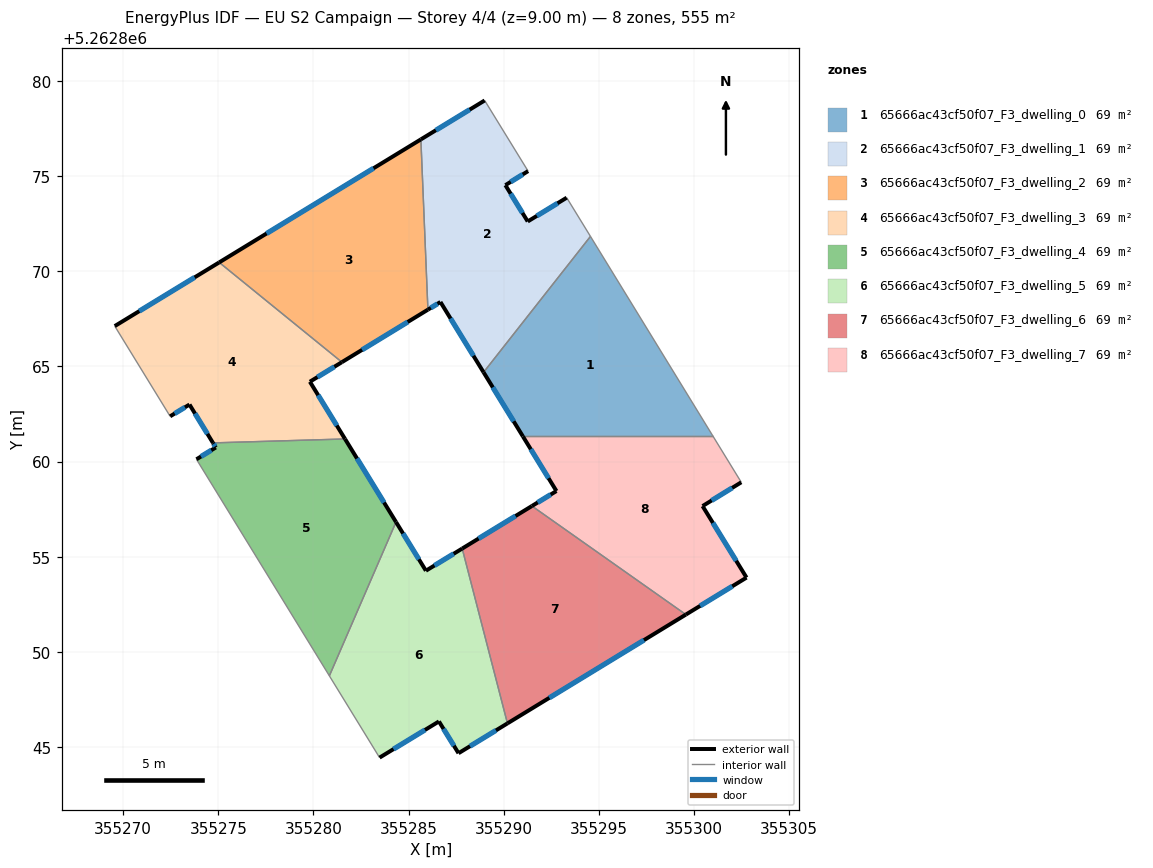
=== STOREY PLAN SPEC (per zone: floor XY polygon, exterior-wall plan segments, windows/doors) ===
zone 1: 65666ac43cf50f07_F3_dwelling_0  (69.4 m²)
  floor: (355294.56, 5262871.84) (355301.01, 5262861.33) (355291.01, 5262861.33) (355288.94, 5262864.69)
  exterior wall: (355288.94, 5262864.69) – (355291.01, 5262861.33)  [4.0 m]
    window: (355289.43, 5262863.90) – (355290.52, 5262862.12)  [3.3 m²]
  interior walls: 3
zone 2: 65666ac43cf50f07_F3_dwelling_1  (69.4 m²)
  floor: (355291.28, 5262875.27) (355290.09, 5262874.53) (355291.26, 5262872.62) (355293.31, 5262873.87) (355294.56, 5262871.84) (355288.94, 5262864.69) (355286.68, 5262868.39) (355286.02, 5262867.99) (355285.65, 5262876.94) (355289.00, 5262878.98)
  exterior wall: (355293.31, 5262873.87) – (355291.26, 5262872.62)  [2.4 m]
    window: (355292.83, 5262873.58) – (355291.75, 5262872.92)  [2.0 m²]
  exterior wall: (355286.68, 5262868.39) – (355288.94, 5262864.69)  [4.3 m]
    window: (355287.21, 5262867.52) – (355288.41, 5262865.56)  [3.7 m²]
  exterior wall: (355286.02, 5262867.99) – (355286.68, 5262868.39)  [0.8 m]
    window: (355286.17, 5262868.08) – (355286.52, 5262868.30)  [0.7 m²]
  exterior wall: (355289.00, 5262878.98) – (355285.65, 5262876.94)  [3.9 m]
    window: (355288.21, 5262878.50) – (355286.44, 5262877.42)  [3.3 m²]
  exterior wall: (355290.09, 5262874.53) – (355291.28, 5262875.27)  [1.4 m]
    window: (355290.37, 5262874.71) – (355291.00, 5262875.10)  [1.2 m²]
  exterior wall: (355291.26, 5262872.62) – (355290.09, 5262874.53)  [2.2 m]
    window: (355290.99, 5262873.07) – (355290.37, 5262874.08)  [1.9 m²]
  interior walls: 4
zone 3: 65666ac43cf50f07_F3_dwelling_2  (69.4 m²)
  floor: (355285.65, 5262876.94) (355286.02, 5262867.99) (355281.50, 5262865.23) (355275.04, 5262870.47)
  exterior wall: (355281.50, 5262865.23) – (355286.02, 5262867.99)  [5.3 m]
    window: (355282.56, 5262865.88) – (355284.96, 5262867.34)  [4.5 m²]
  exterior wall: (355285.65, 5262876.94) – (355275.04, 5262870.47)  [12.4 m]
    window: (355283.16, 5262875.42) – (355277.53, 5262871.99)  [10.5 m²]
  interior walls: 2
zone 4: 65666ac43cf50f07_F3_dwelling_3  (69.4 m²)
  floor: (355281.50, 5262865.23) (355279.81, 5262864.20) (355281.66, 5262861.19) (355274.72, 5262860.98) (355273.48, 5262863.00) (355272.47, 5262862.38) (355269.55, 5262867.12) (355275.04, 5262870.47)
  exterior wall: (355275.04, 5262870.47) – (355269.55, 5262867.12)  [6.4 m]
    window: (355273.76, 5262869.68) – (355270.84, 5262867.91)  [5.4 m²]
  exterior wall: (355279.81, 5262864.20) – (355281.50, 5262865.23)  [2.0 m]
    window: (355280.21, 5262864.44) – (355281.10, 5262864.99)  [1.7 m²]
  exterior wall: (355281.66, 5262861.19) – (355279.81, 5262864.20)  [3.5 m]
    window: (355281.23, 5262861.90) – (355280.25, 5262863.49)  [3.0 m²]
  exterior wall: (355273.48, 5262863.00) – (355274.72, 5262860.98)  [2.4 m]
    window: (355273.77, 5262862.53) – (355274.43, 5262861.46)  [2.0 m²]
  exterior wall: (355272.47, 5262862.38) – (355273.48, 5262863.00)  [1.2 m]
    window: (355272.71, 5262862.53) – (355273.24, 5262862.85)  [1.0 m²]
  interior walls: 3
zone 5: 65666ac43cf50f07_F3_dwelling_4  (69.4 m²)
  floor: (355281.66, 5262861.19) (355284.34, 5262856.82) (355280.84, 5262848.74) (355273.85, 5262860.12) (355274.87, 5262860.74) (355274.72, 5262860.98)
  exterior wall: (355274.72, 5262860.98) – (355274.87, 5262860.74)  [0.3 m]
    window: (355274.75, 5262860.93) – (355274.83, 5262860.80)  [0.2 m²]
  exterior wall: (355284.34, 5262856.82) – (355281.66, 5262861.19)  [5.1 m]
    window: (355283.71, 5262857.85) – (355282.29, 5262860.16)  [4.3 m²]
  exterior wall: (355274.87, 5262860.74) – (355273.85, 5262860.12)  [1.2 m]
    window: (355274.63, 5262860.60) – (355274.09, 5262860.27)  [1.0 m²]
  interior walls: 3
zone 6: 65666ac43cf50f07_F3_dwelling_5  (69.4 m²)
  floor: (355287.82, 5262855.43) (355290.20, 5262846.24) (355287.63, 5262844.67) (355286.60, 5262846.34) (355283.48, 5262844.44) (355280.84, 5262848.74) (355284.34, 5262856.82) (355285.91, 5262854.26)
  exterior wall: (355283.48, 5262844.44) – (355286.60, 5262846.34)  [3.7 m]
    window: (355284.21, 5262844.88) – (355285.86, 5262845.89)  [3.1 m²]
  exterior wall: (355285.91, 5262854.26) – (355284.34, 5262856.82)  [3.0 m]
    window: (355285.54, 5262854.86) – (355284.71, 5262856.22)  [2.5 m²]
  exterior wall: (355287.82, 5262855.43) – (355285.91, 5262854.26)  [2.2 m]
    window: (355287.37, 5262855.15) – (355286.36, 5262854.54)  [1.9 m²]
  exterior wall: (355287.63, 5262844.67) – (355290.20, 5262846.24)  [3.0 m]
    window: (355288.23, 5262845.04) – (355289.59, 5262845.87)  [2.5 m²]
  exterior wall: (355286.60, 5262846.34) – (355287.63, 5262844.67)  [2.0 m]
    window: (355286.84, 5262845.95) – (355287.38, 5262845.06)  [1.7 m²]
  interior walls: 3
zone 7: 65666ac43cf50f07_F3_dwelling_6  (69.4 m²)
  floor: (355299.58, 5262851.96) (355290.20, 5262846.24) (355287.82, 5262855.43) (355291.48, 5262857.67)
  exterior wall: (355291.48, 5262857.67) – (355287.82, 5262855.43)  [4.3 m]
    window: (355290.62, 5262857.14) – (355288.68, 5262855.95)  [3.6 m²]
  exterior wall: (355290.20, 5262846.24) – (355299.58, 5262851.96)  [11.0 m]
    window: (355292.40, 5262847.58) – (355297.38, 5262850.61)  [9.3 m²]
  interior walls: 2
zone 8: 65666ac43cf50f07_F3_dwelling_7  (69.4 m²)
  floor: (355301.01, 5262861.33) (355302.49, 5262858.91) (355300.46, 5262857.66) (355302.77, 5262853.90) (355299.58, 5262851.96) (355291.48, 5262857.67) (355292.77, 5262858.45) (355291.01, 5262861.33)
  exterior wall: (355302.77, 5262853.90) – (355300.46, 5262857.66)  [4.4 m]
    window: (355302.22, 5262854.78) – (355301.00, 5262856.78)  [3.7 m²]
  exterior wall: (355299.58, 5262851.96) – (355302.77, 5262853.90)  [3.7 m]
    window: (355300.33, 5262852.41) – (355302.02, 5262853.45)  [3.2 m²]
  exterior wall: (355292.77, 5262858.45) – (355291.48, 5262857.67)  [1.5 m]
    window: (355292.47, 5262858.27) – (355291.79, 5262857.85)  [1.3 m²]
  exterior wall: (355291.01, 5262861.33) – (355292.77, 5262858.45)  [3.4 m]
    window: (355291.42, 5262860.65) – (355292.36, 5262859.13)  [2.8 m²]
  exterior wall: (355300.46, 5262857.66) – (355302.49, 5262858.91)  [2.4 m]
    window: (355300.93, 5262857.96) – (355302.01, 5262858.62)  [2.0 m²]
  interior walls: 3

=== DERIVED (storey summary) ===
Building: EU S2 Campaign
Storey: 4 of 4  (floor level z = 9.00 m)
Storey gross floor area: 555.2 m²
Zones on this storey: 8
  - 65666ac43cf50f07_F3_dwelling_0: floor 69.4 m²; exterior wall 4.0 m (11.9 m²); 1 window(s) 3.3 m²; WWR 28.1%
  - 65666ac43cf50f07_F3_dwelling_1: floor 69.4 m²; exterior wall 15.1 m (45.2 m²); 6 window(s) 12.7 m²; WWR 28.1%
  - 65666ac43cf50f07_F3_dwelling_2: floor 69.4 m²; exterior wall 17.7 m (53.2 m²); 2 window(s) 15.0 m²; WWR 28.1%
  - 65666ac43cf50f07_F3_dwelling_3: floor 69.4 m²; exterior wall 15.5 m (46.5 m²); 5 window(s) 13.1 m²; WWR 28.1%
  - 65666ac43cf50f07_F3_dwelling_4: floor 69.4 m²; exterior wall 6.6 m (19.8 m²); 3 window(s) 5.6 m²; WWR 28.1%
  - 65666ac43cf50f07_F3_dwelling_5: floor 69.4 m²; exterior wall 13.9 m (41.6 m²); 5 window(s) 11.7 m²; WWR 28.1%
  - 65666ac43cf50f07_F3_dwelling_6: floor 69.4 m²; exterior wall 15.3 m (45.8 m²); 2 window(s) 12.9 m²; WWR 28.1%
  - 65666ac43cf50f07_F3_dwelling_7: floor 69.4 m²; exterior wall 15.4 m (46.3 m²); 5 window(s) 13.0 m²; WWR 28.1%
Zone adjacency (shared interzone walls):
  - 65666ac43cf50f07_F3_dwelling_0 ↔ 65666ac43cf50f07_F3_dwelling_1
  - 65666ac43cf50f07_F3_dwelling_0 ↔ 65666ac43cf50f07_F3_dwelling_7
  - 65666ac43cf50f07_F3_dwelling_1 ↔ 65666ac43cf50f07_F3_dwelling_2
  - 65666ac43cf50f07_F3_dwelling_2 ↔ 65666ac43cf50f07_F3_dwelling_3
  - 65666ac43cf50f07_F3_dwelling_3 ↔ 65666ac43cf50f07_F3_dwelling_4
  - 65666ac43cf50f07_F3_dwelling_4 ↔ 65666ac43cf50f07_F3_dwelling_5
  - 65666ac43cf50f07_F3_dwelling_5 ↔ 65666ac43cf50f07_F3_dwelling_6
  - 65666ac43cf50f07_F3_dwelling_6 ↔ 65666ac43cf50f07_F3_dwelling_7